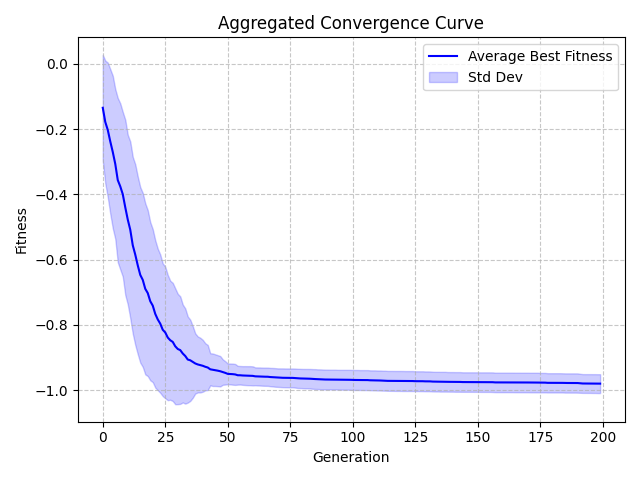

Values plotted in this chart, from the file beside it:
Generation, Value, StdDev
0, -0.1346, 0.1624
1, -0.1781, 0.1883
2, -0.2025, 0.2065
3, -0.2378, 0.2217
4, -0.2701, 0.2339
5, -0.3068, 0.2298
6, -0.3563, 0.2518
7, -0.3756, 0.2547
8, -0.3996, 0.2525
9, -0.4398, 0.2687
10, -0.4774, 0.26
11, -0.5086, 0.2709
12, -0.5561, 0.271
13, -0.5849, 0.2771
14, -0.6178, 0.2724
15, -0.647, 0.2691
16, -0.6623, 0.2668
17, -0.6897, 0.2624
18, -0.7028, 0.2544
19, -0.7277, 0.2426
20, -0.7413, 0.2345
21, -0.7666, 0.2259
22, -0.7836, 0.217
23, -0.7965, 0.2121
24, -0.8153, 0.2034
25, -0.8235, 0.2018
26, -0.8391, 0.1921
27, -0.8474, 0.1826
28, -0.8525, 0.1812
29, -0.8659, 0.1777
30, -0.8741, 0.1692
31, -0.8776, 0.1649
32, -0.888, 0.1502
33, -0.8957, 0.1461
34, -0.9065, 0.1321
35, -0.9088, 0.1246
36, -0.9138, 0.11
37, -0.9186, 0.09231
38, -0.9216, 0.08594
39, -0.9235, 0.08391
40, -0.9257, 0.07969
41, -0.9287, 0.07224
42, -0.931, 0.06914
43, -0.9365, 0.04926
44, -0.9378, 0.0498
45, -0.9391, 0.04855
46, -0.9407, 0.0475
47, -0.9424, 0.04662
48, -0.945, 0.03909
49, -0.9474, 0.03584
50, -0.9505, 0.03175
51, -0.9508, 0.03201
52, -0.9514, 0.03231
53, -0.9523, 0.03207
54, -0.9547, 0.02879
55, -0.9548, 0.02844
56, -0.9555, 0.02867
57, -0.9557, 0.02899
58, -0.956, 0.02916
59, -0.956, 0.02923
... 140 more rows
